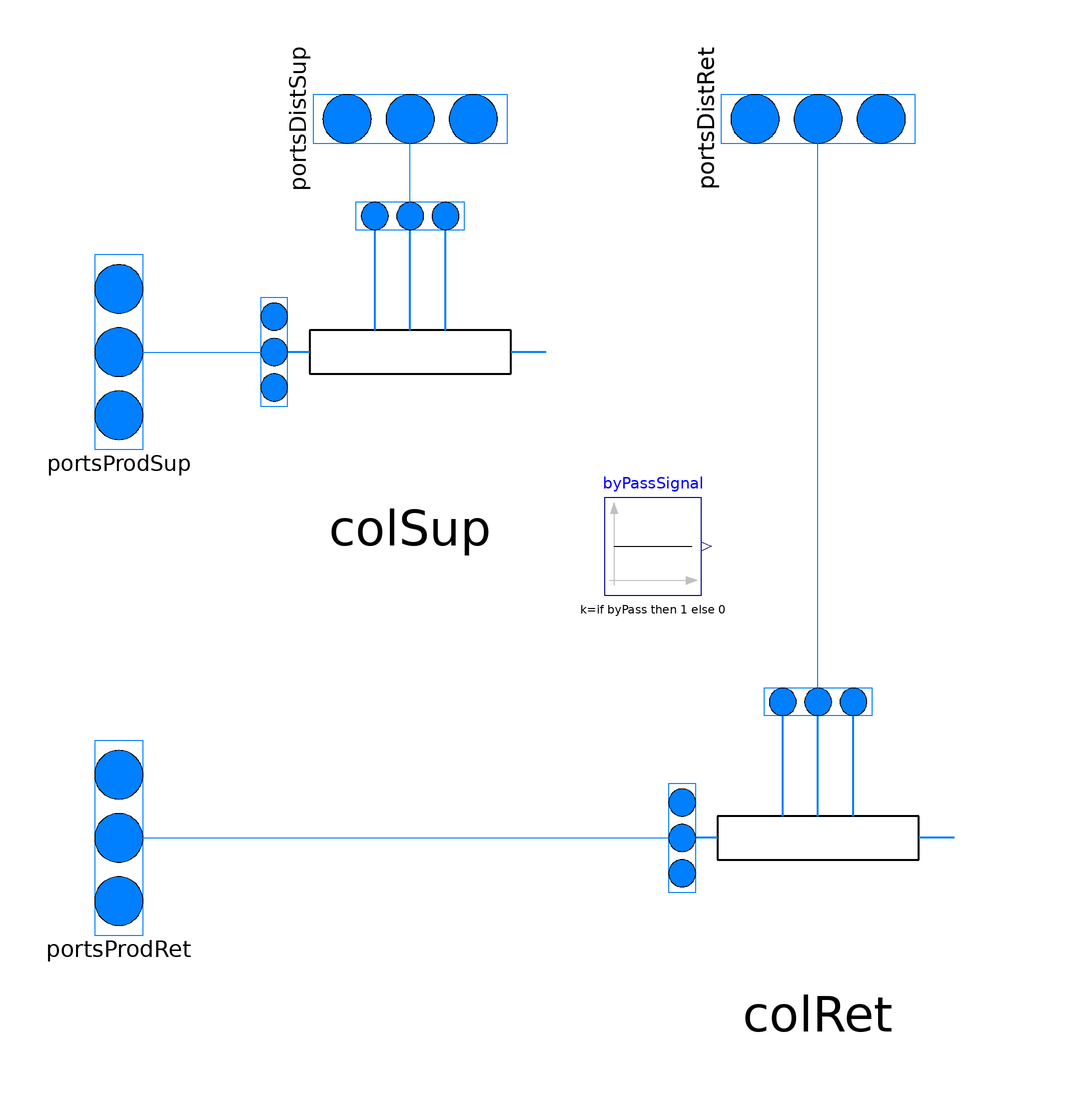

This picture is the connection diagram that the Modelica source below describes through its graphical annotations.

model CollectorPairMixing

  parameter Integer nProd(min=1) = 1 "Number of production systems";
  parameter Integer nDist(min=2) = 2 "Number of distribution loops";
  parameter Boolean byPass = true "true if collector has a by-pass connection";

  parameter .Modelica.Units.SI.MassFlowRate[nDist] m_flow_nominal = 1 "Nominal mass flow rates at the outlet side";
  parameter .Modelica.Units.SI.PressureDifference dp_nominal = 1e5 "Nominal pressure drop, placed at supply collector";    
    
  parameter .Modelica.Units.SI.MassFlowRate m_flow_nominal_byPass = 1 "Nominal mass flow rate in the bypass";
  parameter .Modelica.Units.SI.PressureDifference dp_nominal_byPass = dp_nominal "Nominal pressure drop in the bypass";

  replaceable package Medium = .IDEAS.Media.Water;

  .BuildingEmulators.Components.Collector colSup(nIn=nProd, nOut=nDist,m_flow_nominal = m_flow_nominal,dp_nominal = dp_nominal)
                   "Supply collector"
    annotation (Placement(transformation(extent={{-68.0,24.0},{-12.0,80.0}},rotation = 0.0,origin = {0.0,0.0})));
  .BuildingEmulators.Components.Collector colRet(nIn=nProd, nOut=nDist,m_flow_nominal = m_flow_nominal,dp_nominal = dp_nominal)
                   "Return collector"
    annotation (Placement(transformation(extent={{16,-76},{72,-20}})));
  .Modelica.Fluid.Interfaces.FluidPorts_a portsDistRet[nDist](redeclare package
      Medium = Medium) "Ports for distribution return" annotation (Placement(
        transformation(
        extent={{-10,-40},{10,40}},
        rotation=90,
        origin={44,100}), iconTransformation(
        extent={{-10,-40},{10,40}},
        rotation=90,
        origin={62,100})));
  .Modelica.Fluid.Interfaces.FluidPorts_a portsDistSup[nDist](redeclare package
      Medium = Medium) "Ports for distribution supply connetions" annotation (
      Placement(transformation(
        extent={{-10,-40},{10,40}},
        rotation=90,
        origin={-40,100})));
  .Modelica.Fluid.Interfaces.FluidPorts_a portsProdSup[nProd](redeclare package
      Medium = Medium) "Ports for production supply connetions" annotation (
      Placement(transformation(
        extent={{-10,-40},{10,40}},
        rotation=180,
        origin={-100,52})));
  .Modelica.Fluid.Interfaces.FluidPorts_a portsProdRet[nProd](redeclare package
      Medium = Medium) "Ports for production return connetions" annotation (
      Placement(transformation(
        extent={{-10,-40},{10,40}},
        rotation=180,
        origin={-100,-48})));
  .Modelica.Blocks.Sources.Constant byPassSignal(k=if byPass then 1 else 0)
    annotation (Placement(transformation(extent={{0.0,2.0},{20.0,22.0}},rotation = 0.0,origin = {0.0,0.0})));
equation
  for i in 1:nProd loop
    connect(portsProdSup[i], colSup.portsIn[i])
    annotation (Line(points={{-100,52},{-68,52}}, color={0,127,255}));
    connect(portsProdRet[i], colRet.portsIn[i])
    annotation (Line(points={{-100,-48},{16,-48}}, color={0,127,255}));
  end for;
  for i in 1:nDist loop
  connect(colRet.portsOut[i], portsDistRet[i])
    annotation (Line(points={{44,-20},{44,100}}, color={0,127,255}));
  connect(colSup.portsOut[i], portsDistSup[i])
    annotation (Line(points={{-40,80},{-40,100}}, color={0,127,255}));
  end for;
  annotation (Icon(coordinateSystem(preserveAspectRatio=false, extent={{-100,-100},
            {120,100}}), graphics={
        Line(
          points={{-76,52},{-102,52}},
          color={0,128,255},
          thickness=0.5),
        Rectangle(
          extent={{-76,58},{-6,46}},
          lineColor={0,0,0},
          lineThickness=1),
        Line(
          points={{48,-42},{48,98}},
          color={0,128,255},
          thickness=0.5),
        Line(
          points={{76,-42},{76,100}},
          color={0,128,255},
          thickness=0.5),
        Line(
          points={{-28,58},{-28,102}},
          color={0,128,255},
          thickness=0.5),
        Line(
          points={{-54,58},{-54,100}},
          color={0,128,255},
          thickness=0.5),
        Rectangle(
          extent={{24,-42},{94,-54}},
          lineColor={0,0,0},
          lineThickness=1),
        Line(
          points={{24,-48},{-100,-48}},
          color={0,128,255},
          thickness=0.5),
        Line(
          points={{-6,52},{108,52},{108,-48},{94,-48}},
          color={0,128,255},
          pattern=LinePattern.Dash),
        Line(
          points={{-8,-4},{-8,4},{8,-4},{8,4},{-8,-4}},
          color={0,0,0},
          rotation=90,
          origin={108,24})}),                                    Diagram(
        coordinateSystem(preserveAspectRatio=false, extent={{-100,-100},{100,100}})));
end CollectorPairMixing;